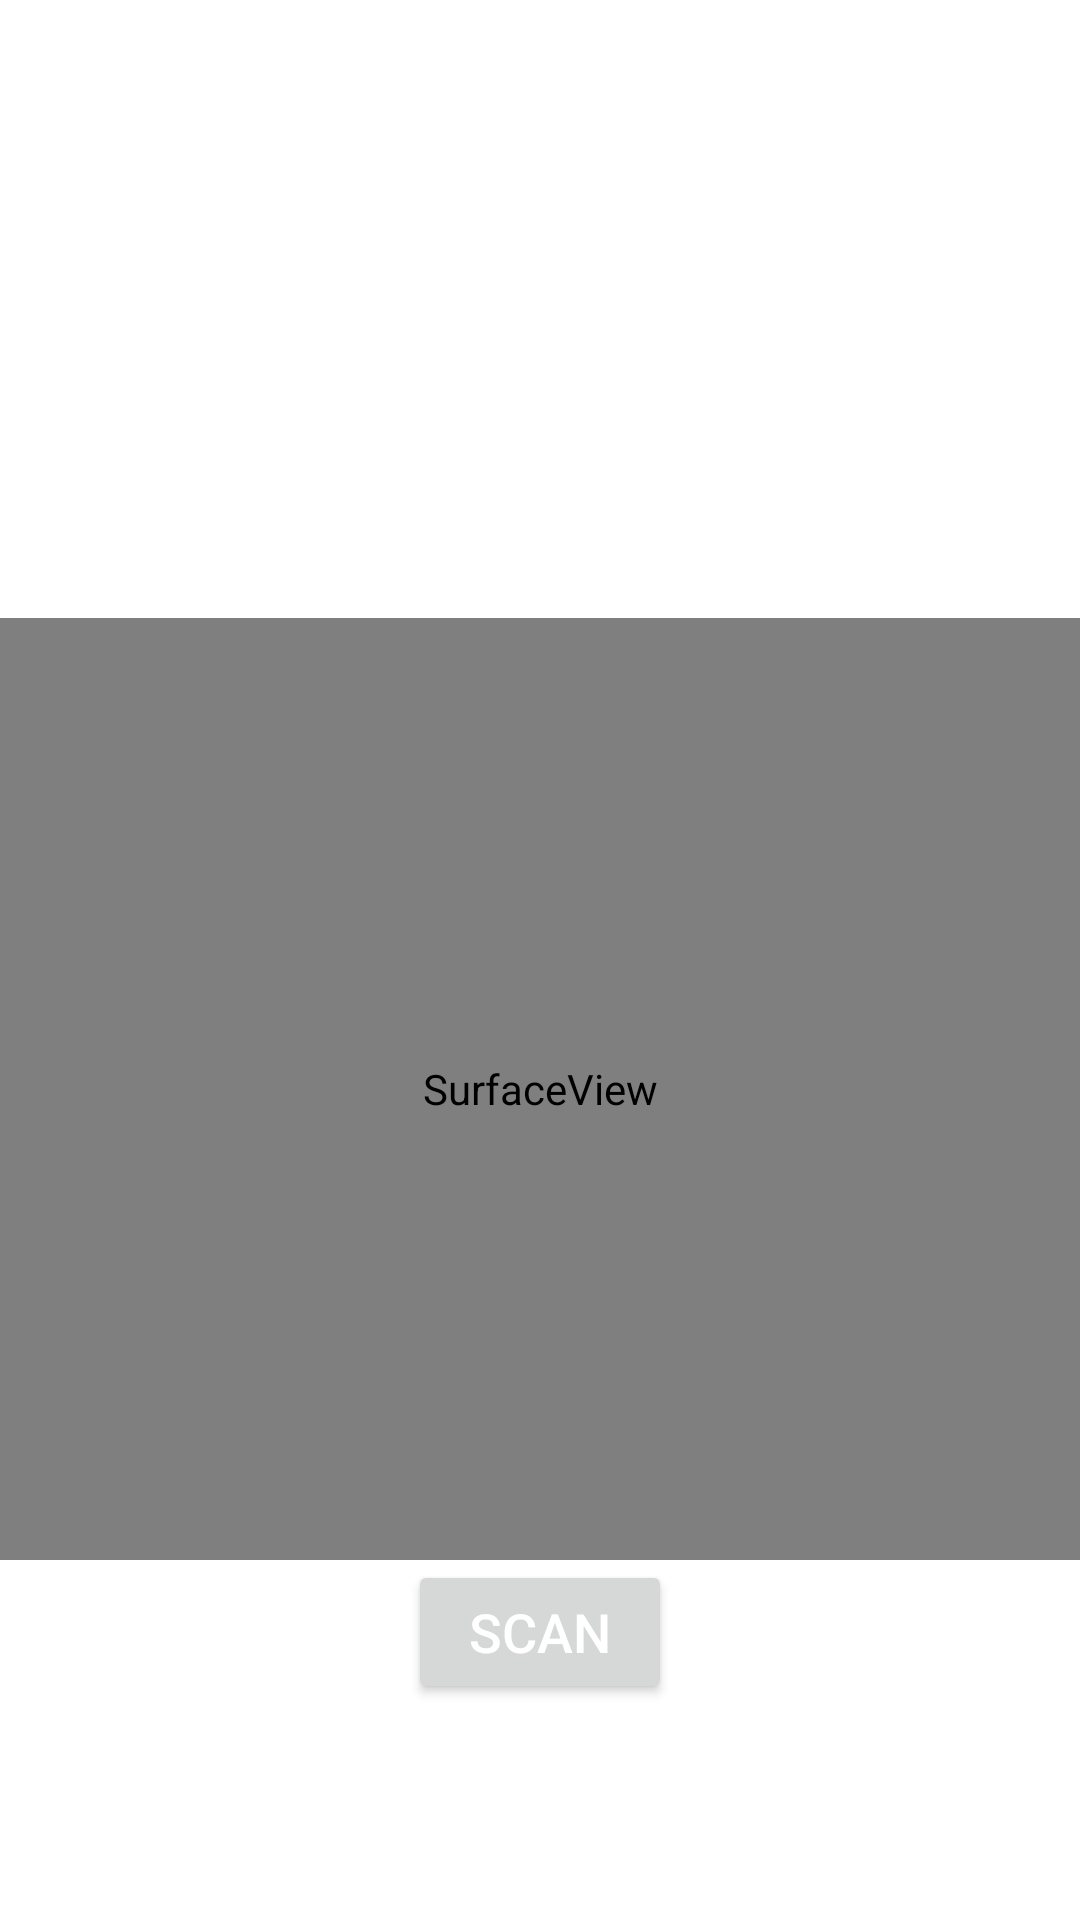

This screen was rendered from an Android layout file. Write that file and the resources it references.
<!-- AndroidManifest.xml: application theme MyGreyOriginalTheme -->
<!-- res/layout/fragment_main.xml -->
<?xml version="1.0" encoding="utf-8"?>
<LinearLayout xmlns:android="http://schemas.android.com/apk/res/android"
    xmlns:app="http://schemas.android.com/apk/res-auto"
    xmlns:tools="http://schemas.android.com/tools"
    android:layout_width="match_parent"
    android:layout_height="match_parent"
    android:orientation="vertical"
    tools:context=".presentation.screen.MainFragment">

    <ImageView
        android:id="@+id/storage_button"
        android:layout_width="34dp"
        android:layout_height="34dp"
        android:layout_marginTop="50dp"
        android:layout_marginEnd="40dp"
        android:contentDescription="@string/local_storage"
        android:elevation="10dp"
        android:src="@drawable/baseline_storage_24"
        app:layout_constraintEnd_toEndOf="parent"
        app:layout_constraintTop_toTopOf="parent" />

    <ImageView
        android:id="@+id/clean_button"
        android:layout_width="34dp"
        android:layout_height="34dp"
        android:layout_marginTop="50dp"
        android:layout_marginEnd="40dp"
        android:contentDescription="@string/clean"
        android:elevation="10dp"
        android:src="@drawable/baseline_delete_outline_24"
        app:layout_constraintEnd_toEndOf="parent"
        app:layout_constraintTop_toTopOf="parent" />

    <TextView
        android:id="@+id/tv_name"
        android:layout_width="match_parent"
        android:layout_height="wrap_content" />

    <TextView
        android:id="@+id/tv_id"
        android:layout_width="match_parent"
        android:layout_height="wrap_content" />

    <SurfaceView
        android:id="@+id/surface_camera_preview"
        android:layout_width="match_parent"
        android:layout_height="0dp"
        android:layout_weight="1" />

    <LinearLayout
        android:layout_width="match_parent"
        android:layout_height="120dp"
        android:orientation="vertical">

        <TextView
            android:id="@+id/tv_result"
            android:text="Text"
            android:layout_width="match_parent"
            android:layout_height="50dp"
            android:layout_margin="6dp"
            android:gravity="center"
            android:padding="6dp"
            android:textSize="20sp"
            android:visibility="gone" />

        <Button
            android:id="@+id/btCalculate"
            android:layout_width="wrap_content"
            android:layout_height="wrap_content"
            android:layout_gravity="center"
            android:text="@string/scan"
            android:textColor="#fff"
            android:textSize="18sp" />
    </LinearLayout>

</LinearLayout>
<!-- resources referenced by this layout -->
<resources>
  <string name="clean">clean button</string>
  <string name="local_storage">local storage</string>
  <string name="scan">SCAN</string>
  <style name="MyGreyOriginalTheme" parent="Theme.NewScanApp">
          
          <item name="colorPrimaryVariant">@color/light_grey_700</item>
          <item name="colorOnPrimary">@color/white</item>
  
          
          <item name="colorSecondary">@color/teal_200</item>
          <item name="colorSecondaryVariant">@color/light_grey_700</item>
          <item name="colorOnSecondary">@color/black</item>
  
          
          <item name="android:statusBarColor">?attr/colorPrimaryVariant</item>
  
          
          <item name="colorPrimary">@color/colorPrimaryGrey</item>
          <item name="colorPrimaryDark">@color/colorPrimaryDarkGrey</item>
          <item name="colorAccent">#ef6c00</item>
      </style>
  <style name="Theme.NewScanApp" parent="Theme.MaterialComponents.DayNight.NoActionBar">
          
          <item name="colorPrimary">@color/blue_new</item>
          <item name="colorPrimaryVariant">@color/light_grey_700</item>
          <item name="colorOnPrimary">@color/white</item>
          
          <item name="colorSecondary">@color/blue_new</item>
          <item name="colorSecondaryVariant">@color/light_grey_700</item>
          <item name="colorOnSecondary">@color/black</item>
          
          <item name="android:statusBarColor">@color/blue_new</item>
          
      </style>
  
      //-----MyTheme Grey
  <color name="light_grey_700">#455a64</color>
  <color name="white">#FFFFFFFF</color>
  <color name="teal_200">#FF03DAC5</color>
  <color name="black">#FF000000</color>
  <color name="colorPrimaryGrey">#455a64</color>
  <color name="colorPrimaryDarkGrey">#263238</color>
  <color name="blue_new">#0083FF</color>
</resources>
